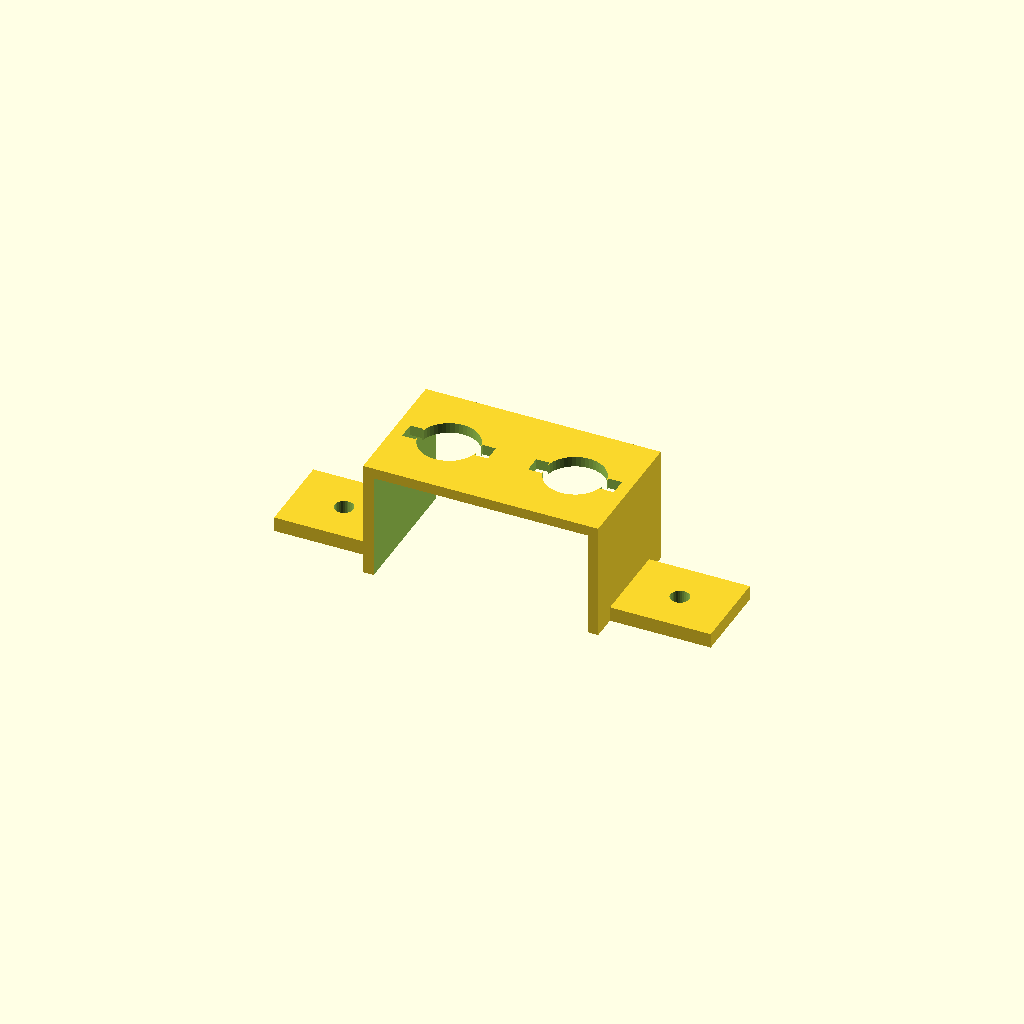
Cell 1: rendered with the file's own defaults.
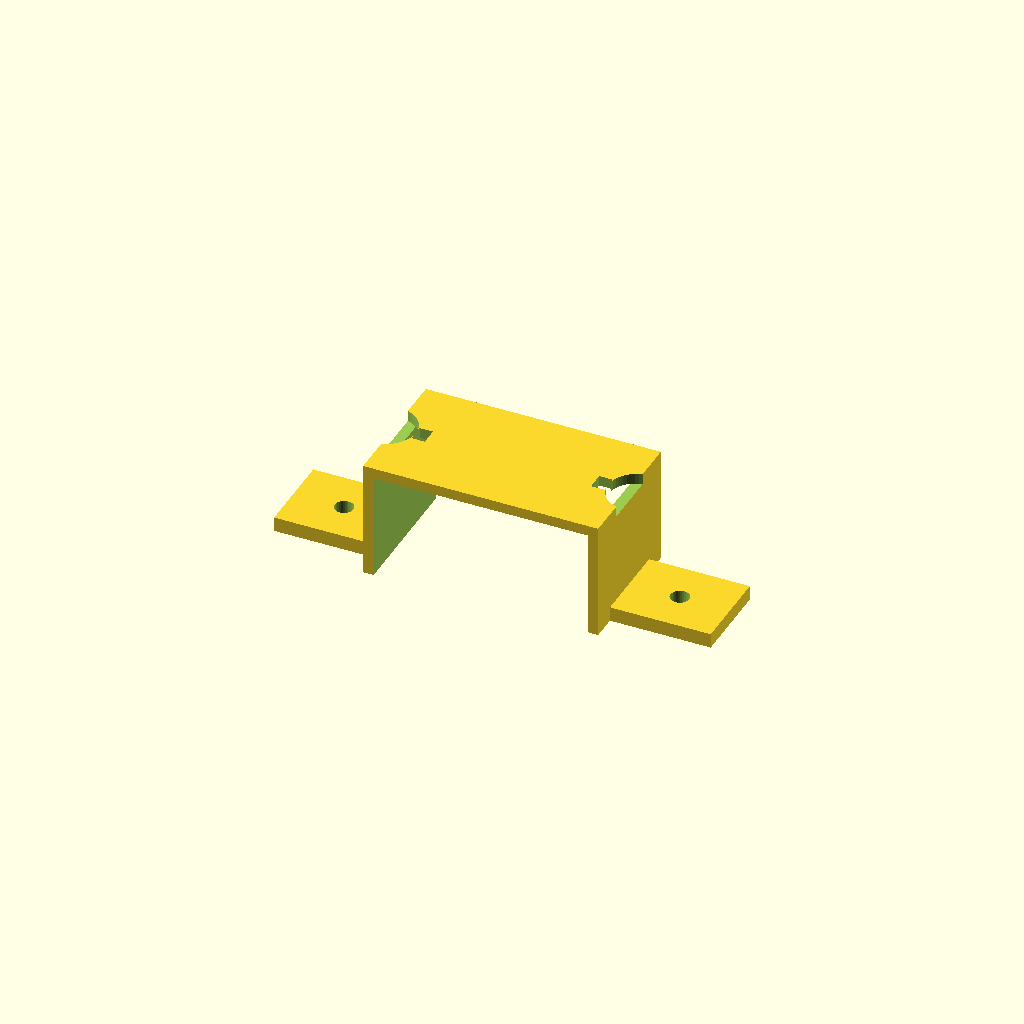
Cell 2: the same model with socket_spacing = 60.
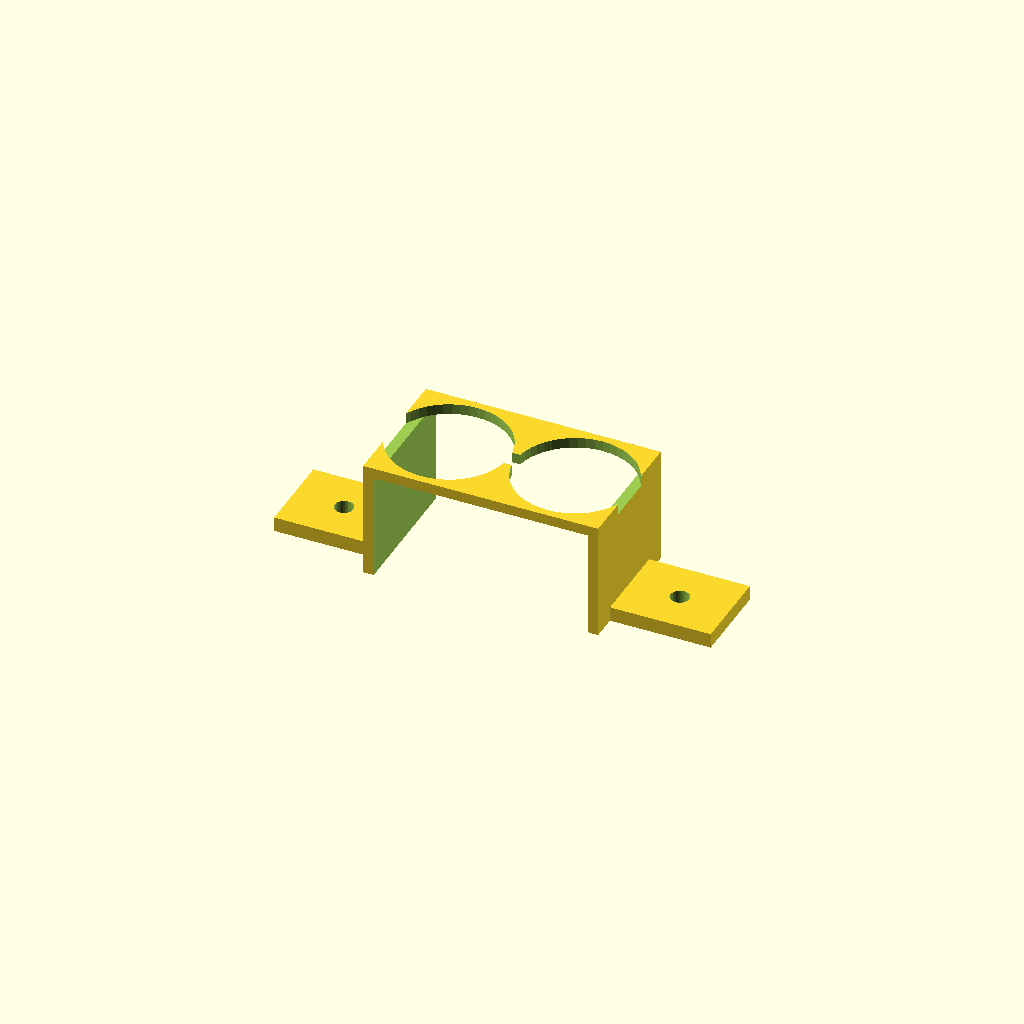
Cell 3: the same model with socket_hole_dia = 28.4.
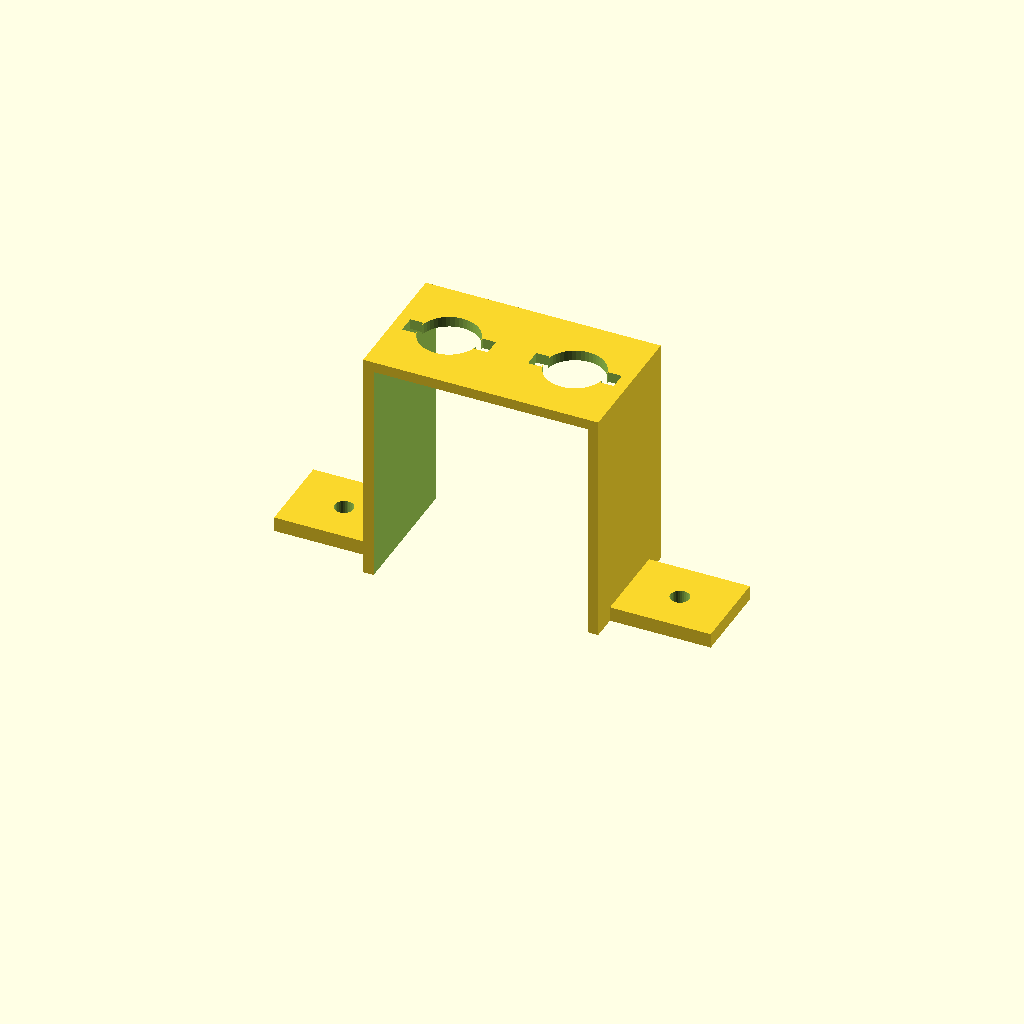
Cell 4: the same model with standoff = 56.
All cells are drawn from one camera (rotation 55°, 0°, 25°, orthographic, colour scheme Cornfield), so only the parameter changes between them.
The OpenSCAD source (t10_socket_bracket.scad):
// T10 Twist-Lock Socket Bracket — Standoff Box, Front Mount
//
// The bracket is a hollow box. The flat mounting tabs press against the panel
// face and are screwed in from the front. The socket face is on the far end of
// the box, entirely in front of the panel. Socket wires live inside the box
// and exit through the open back. No holes needed in the panel.
//
// Print orientation: front face DOWN on the bed (socket holes facing bed).
// No supports required.
//
// Install:
//  1. Screw mounting tabs to panel front — heads accessible from front.
//  2. Insert T10 sockets into the front-face holes, push in, twist ~90° to lock.

// ── Tune these ───────────────────────────────────────────────────────────────
socket_spacing  = 30;    // center-to-center between the two sockets (mm)
socket_hole_dia = 14.2;  // twist-lock hole diameter (opened up for fit)
notch_width     = 4.2;   // tab-insertion notch width
notch_depth     = 3.0;   // notch radial depth past socket hole edge

standoff        = 28;    // panel face → socket face; must clear full socket body
front_thick     = 2.5;   // front face thickness — socket tabs grip the inside face
wall            = 2.5;   // side/top/bottom wall thickness

body_w          = 56;    // box body width  (covers both sockets with margin)
body_h          = 32;    // box body height

tab_extend      = 24;    // how far each mounting tab sticks out past the box body
tab_h           = 20;    // mounting tab height (narrower than body)
tab_thick       = 3.5;   // mounting tab thickness
mount_hole_dia  = 4.5;   // M4 clearance hole
// ─────────────────────────────────────────────────────────────────────────────

socket_r = socket_hole_dia / 2;
half_sp  = socket_spacing / 2;

module socket_cutout() {
    cylinder(h = front_thick + 0.2, r = socket_r, $fn = 48);
    for (a = [0, 180])
        rotate([0, 0, a])
        translate([socket_r - 0.1, -notch_width / 2, -0.1])
        cube([notch_depth + 0.2, notch_width, front_thick + 0.4]);
}

module square_tab(w, h, thick) {
    translate([-w/2, -h/2, 0])
    cube([w, h, thick]);
}

module bracket() {
    difference() {
        union() {
            // Hollow box body (Z=0: open back against panel; Z=standoff: socket face)
            translate([-body_w/2, -body_h/2, 0])
            cube([body_w, body_h, standoff]);

            // Left mounting tab
            translate([-(body_w/2 + tab_extend/2), 0, 0])
            square_tab(tab_extend, tab_h, tab_thick);

            // Right mounting tab
            translate([body_w/2 + tab_extend/2, 0, 0])
            square_tab(tab_extend, tab_h, tab_thick);
        }

        // Hollow — keeps left/right side walls + front face; removes top/bottom walls
        translate([-(body_w/2 - wall), -body_h/2 - 0.1, -0.1])
        cube([body_w - 2*wall, body_h + 0.2, standoff - front_thick + 0.1]);

        // Socket twist-lock holes in the front face
        for (x = [-half_sp, half_sp])
            translate([x, 0, standoff - front_thick - 0.1])
            socket_cutout();

        // M4 mounting holes centered in each tab
        for (x = [-(body_w/2 + tab_extend/2), body_w/2 + tab_extend/2])
            translate([x, 0, -0.1])
            cylinder(h = tab_thick + 0.2, r = mount_hole_dia / 2, $fn = 32);
    }
}

bracket();
Customizer parameters (derived from the source; name, type, default, range or options):
socket_spacing: number, default 30
socket_hole_dia: number, default 14.2
notch_width: number, default 4.2
notch_depth: number, default 3
standoff: number, default 28
front_thick: number, default 2.5
wall: number, default 2.5
body_w: number, default 56
body_h: number, default 32
tab_extend: number, default 24
tab_h: number, default 20
tab_thick: number, default 3.5
mount_hole_dia: number, default 4.5
